Run: headless pygame with SDL's dummy video driver; simulated clock (each Clock.tick advances the game by its frame time, no real sleeping); random seed 0; keys injected as events and as key.get_pressed() state; no mouse input.
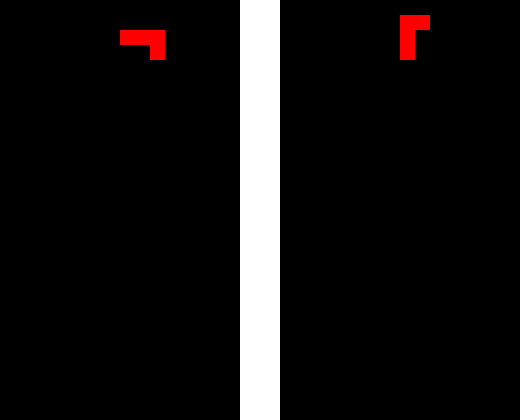
Frame 1 of 4 · flips 1–60 · no input
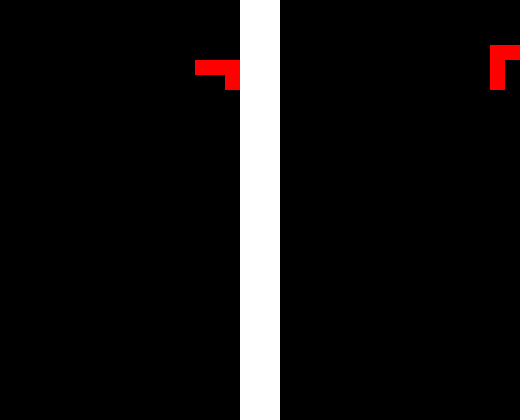
Frame 2 of 4 · flips 61–180 · tapped SPACE, RETURN · held RIGHT (→), D
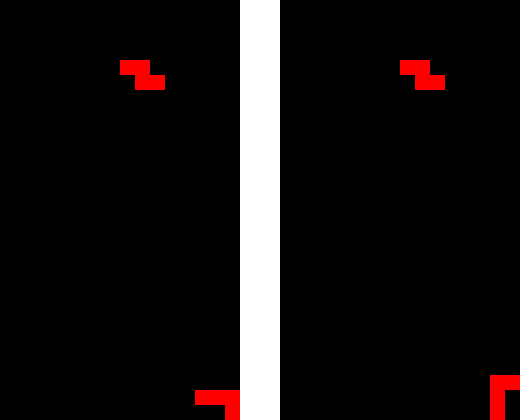
Frame 3 of 4 · flips 181–300 · held DOWN (↓), S
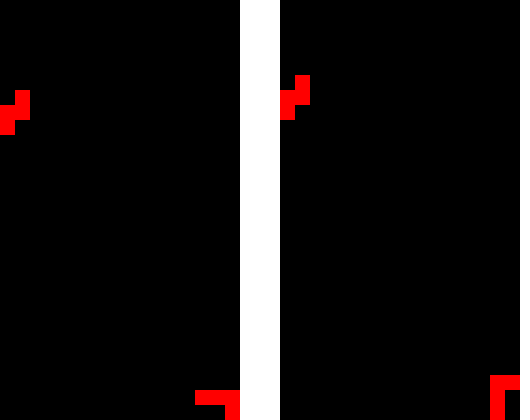
Frame 4 of 4 · flips 301–420 · held LEFT (←), A, UP (↑), W

The pygame program that drew these frames:

import pygame, sys, random, time
from pygame.locals import *


# 游戏基本设置
WIDTH = 16
HEIGHT = 28

BLOCK_SIZE = 15

WINDOW_WIDTH = WIDTH*BLOCK_SIZE
WINDOW_HEIGHT = HEIGHT*BLOCK_SIZE

FPS = 60




# 颜色
WHITE = (255,255,255)
RED = (255,0,0)


class Shape(object):
    _shapes = [
        [[0, 1, 0, 0], [0, 1, 0, 0], [0, 1, 0, 0], [0, 1, 0, 0]],
        [[0, 0, 0, 0], [0, 1, 1, 0], [0, 1, 1, 0], [0, 0, 0, 0]],
        [[0, 0, 0, 0], [0, 1, 0, 0], [1, 1, 1, 0], [0, 0, 0, 0]],
        [[0, 0, 0, 0], [0, 0, 1, 0], [0, 0, 1, 0], [0, 1, 1, 0]],
        [[0, 0, 0, 0], [0, 0, 1, 0], [0, 1, 1, 0], [0, 1, 0, 0]],
        [[0, 0, 0, 0], [0, 1, 0, 0], [0, 1, 1, 0], [0, 0, 1, 0]],]

    def __init__(self, x=0, y=0):
        self.shape = random.choice(self._shapes)
        self.shape = self.copy_shape()

        for i in range(random.choice(range(4))):
            self.rotate()

        self.x = x
        self.y = y

    def copy_shape(self):
        new_shape = []
        for row in self.shape:
            new_shape.append(row[:])
        return new_shape

    def clone(self):
        cloned = Shape()
        cloned.shape = self.copy_shape()
        cloned.x = self.x
        cloned.y = self.y
        return cloned

    def rotate(self):
        new_shape = self.copy_shape()
        for j in range(0, 4):
            for i in range(0, 4):
                new_shape[i][j] = self.shape[4 - j - 1][i]
        self.shape = new_shape

    @property
    def left_edge(self):
        for x in range(0, 4):
            for y in range(0, 4):
                if self.shape[y][x] == 1:
                    return x

    @property
    def right_edge(self):
        for x in range(3, -1, -1):
            for y in range(0, 4):
                if self.shape[y][x] == 1:
                    return x

    @property
    def bottom_edge(self):
        for y in range(3, -1, -1):
            for x in range(0, 4):
                if self.shape[y][x] == 1:
                    return y


class Board():
    active_shape = None
    pending_shape = None
    board = None

    def __init__(self, width, height, block):
        self.width, self.height = width, height
        self.block = block
        self.calculated_height = self.height * BLOCK_SIZE
        self.calculated_width = self.width * BLOCK_SIZE
        self.reset()

    # 初始化窗口为全部空白
    def reset(self):
        self.board = []
        for row in range(self.height):
            self.board.append([0] * self.width)

        self.pending_shape = Shape()
        self.add_shape()

    def add_shape(self):
        self.active_shape = self.pending_shape.clone()
        self.active_shape.x = self.width // 2 - self.active_shape.left_edge
        self.active_shape.y = -1
        self.pending_shape = Shape()

        if self.is_collision():
            self.reset()
            #TODO 输了
            # self.dispatch_event('on_game_over')

    # 旋转方块，S和Z形方块好像有点问题，旋转位置不对。需要碰撞检测，查看能否旋转
    def rotate_shape(self):
        rotated_shape = self.active_shape.clone()
        rotated_shape.rotate()

        if rotated_shape.left_edge + rotated_shape.x < 0:
            rotated_shape.x = -rotated_shape.left_edge
        elif rotated_shape.right_edge + rotated_shape.x >= self.width:
            rotated_shape.x = self.width - rotated_shape.right_edge - 1

        if rotated_shape.bottom_edge + rotated_shape.y > self.height:
            return False

        if not self.is_collision(rotated_shape):
            self.active_shape = rotated_shape

    def move_left(self):
        self.active_shape.x -= 1
        if self.out_of_bounds() or self.is_collision():
            self.active_shape.x += 1
            return False
        return True

    def move_right(self):
        self.active_shape.x += 1
        if self.out_of_bounds() or self.is_collision():
            self.active_shape.x -= 1
            return False
        return True

    def move_down(self):
        self.active_shape.y += 1

        if self.check_bottom() or self.is_collision():
            self.active_shape.y -= 1
            # 着陆
            self.shape_to_board()
            self.add_shape()
            return False
        return True

    #查看是否出界
    def out_of_bounds(self, shape=None):
        shape = shape or self.active_shape
        if shape.x + shape.left_edge < 0:
            return True
        elif shape.x + shape.right_edge >= self.width:
            return True
        return False

    def check_bottom(self, shape=None):
        shape = shape or self.active_shape
        # TODO 检查一下这个方法
        if shape.y + shape.bottom_edge + 1 >= self.height:
            return True
        return False

    # 碰撞检测，不计算边界
    def is_collision(self, shape=None):
        shape = shape or self.active_shape
        for y in range(4):
            for x in range(4):
                if y + shape.y < 0:
                    continue
                if shape.shape[y][x] and self.board[y + shape.y][x + shape.x]:
                    return True
        return False

    #
    def test_for_line(self):
        for y in range(self.height - 1, -1, -1):
            counter = 0
            for x in range(self.width):
                if self.board[y][x] == 1:
                    counter += 1
            if counter == self.width:
                self.process_line(y)
                return True
        return False

    def process_line(self, y_to_remove):
        for y in range(y_to_remove - 1, -1, -1):
            for x in range(self.width):
                self.board[y + 1][x] = self.board[y][x]

    def shape_to_board(self):
        # transpose onto board
        # while test for line, process & increase score
        for y in range(4):
            for x in range(4):
                dx = x + self.active_shape.x
                dy = y + self.active_shape.y
                if self.active_shape.shape[y][x] == 1:
                    self.board[dy][dx] = 1

        lines_found = 0
        while self.test_for_line():
            lines_found += 1

        # TODO 计分
        # if lines_found:
        #     self.dispatch_event('on_lines', lines_found)

    def move_piece(self, motion_state):
        if motion_state == K_LEFT:
            self.move_left()
        elif motion_state == K_RIGHT:
            self.move_right()
        elif motion_state == K_UP:
            self.rotate_shape()
        elif motion_state == K_DOWN:
            self.move_down()
        elif motion_state == K_d:
            self.move_right()
        elif motion_state == K_w:
            self.rotate_shape()
        elif motion_state == K_s:
            self.move_down()
        elif motion_state == K_a:
            self.move_left()

    def draw_game_board(self):
        bsurface = pygame.Surface((WINDOW_WIDTH,WINDOW_HEIGHT))

        for y, row in enumerate(self.board):
            for x, col in enumerate(row):
                if col == 1 or col == 1:
                    self.draw_block(bsurface, x, y)

        for y in range(4):
            for x in range(4):
                dx = x + self.active_shape.x
                dy = y + self.active_shape.y
                if self.active_shape.shape[y][x] == 1:
                    self.draw_block(bsurface, dx, dy)

        return bsurface


    def draw_block(self, surface, x, y):
        y += 1  # since calculated_height does not account for 0-based index
        # self.block.blit(x * WINDOW_WIDTH, self.calculated_height - y * WINDOW_HEIGHT)
        rect = pygame.Rect(x * BLOCK_SIZE, y * BLOCK_SIZE, BLOCK_SIZE,BLOCK_SIZE)
        pygame.draw.rect(surface,RED,rect)


class Game(object):
    ticks = 0
    factor = 4
    frame_rate = 60.0

    is_paused = False

    def __init__(self, window_ref, board, starting_level=1):
        self.window_ref = window_ref
        self.board = board
        self.starting_level = int(starting_level)
        # self.register_callbacks()
        self.reset()

    def register_callbacks(self):
        self.board.push_handlers(self)

    def reset(self):
        self.level = self.starting_level
        self.lines = 0
        self.score = 0

    def should_update(self):
        if self.is_paused:
            return False

        self.ticks += 1
        # level越高，刷新速度越快
        if self.ticks >= (self.frame_rate - (self.level * self.factor)):
            self.ticks = 0
            return True
        return False

    # def keyboard_handler(self, motion):
    #     self.board.move_piece(motion)

    # def on_lines(self, num_lines):
    #     self.score += (num_lines * self.level)
    #     self.lines += num_lines
    #     if self.lines / 10 > self.level:
    #         self.level = self.lines / 10

    # def on_game_over(self):
    #     self.reset()

    # def cycle(self):
    #     if self.should_update():
    #         self.board.move_down()
    #         # self.update_caption()

    # def toggle_pause(self):
    #     self.is_paused = not self.is_paused

    # 我自定义的方法
    def draw(self,x,y):
        BSURFACE = self.board.draw_game_board()
        SURFACE.blit(BSURFACE,(x,y))


def terminate():
    pygame.quit()
    sys.exit()

# def drawShape(SURFACE, shape):
#     for i in range(len(shape.shape)):
#         for j in range(len(shape.shape[i])):
#             if shape.shape[i][j]==1:
#                 rect = pygame.Rect((shape.x+i)*BLOCK_SIZE,(shape.y+j)*BLOCK_SIZE,BLOCK_SIZE,BLOCK_SIZE)
#                 pygame.draw.rect(SURFACE,RED,rect)

pygame.init()
SURFACE = pygame.display.set_mode((WINDOW_WIDTH*2+50,WINDOW_HEIGHT))
SURFACE.fill(WHITE)
pygame.display.set_caption("俄罗斯方块")
fpsClock = pygame.time.Clock()

board = Board(WIDTH,HEIGHT,None)
game = Game(SURFACE, board, 1)

board2 = Board(WIDTH,HEIGHT,None)
game2 = Game(SURFACE, board2, 1)



key_dir = None
key_dir2 = None
frameCount = 0
frameCount2 = 0

while True:
    frameCount += 1
    frameCount2 += 1

    for event in pygame.event.get():
        key_dir = None
        key_dir2 = None

        if event.type == QUIT:
            terminate()

        pressed_keys = pygame.key.get_pressed()

        if event.type == KEYDOWN:
            if event.key == K_UP:
                board.move_piece(K_UP)
            if event.key == K_w:
                board2.move_piece(K_UP)

        if pressed_keys[K_LEFT]:
            key_dir = K_LEFT
        if pressed_keys[K_a]:
            key_dir2 = K_a
        if pressed_keys[K_RIGHT]:
            key_dir = K_RIGHT
        if pressed_keys[K_d]:
            key_dir2 = K_d
        if pressed_keys[K_DOWN]:
            key_dir = K_DOWN
        if pressed_keys[K_s]:
            key_dir2 = K_s

    if key_dir in [K_LEFT,K_RIGHT,K_DOWN] and frameCount > 4:
        frameCount = 0
        board.move_piece(key_dir)
    if key_dir2 in [K_s, K_a, K_d] and frameCount2 > 4:
        frameCount2 = 0
        board2.move_piece(key_dir2)

    game.draw(0,0)

    game2.draw(280,0)

    # assert board.board == board2.board

    # 每隔一定帧数下降一格
    if game.should_update():
        board.move_down()
        board2.move_down()

    # 渲染一帧
    pygame.display.update()

    fpsClock.tick(FPS)
